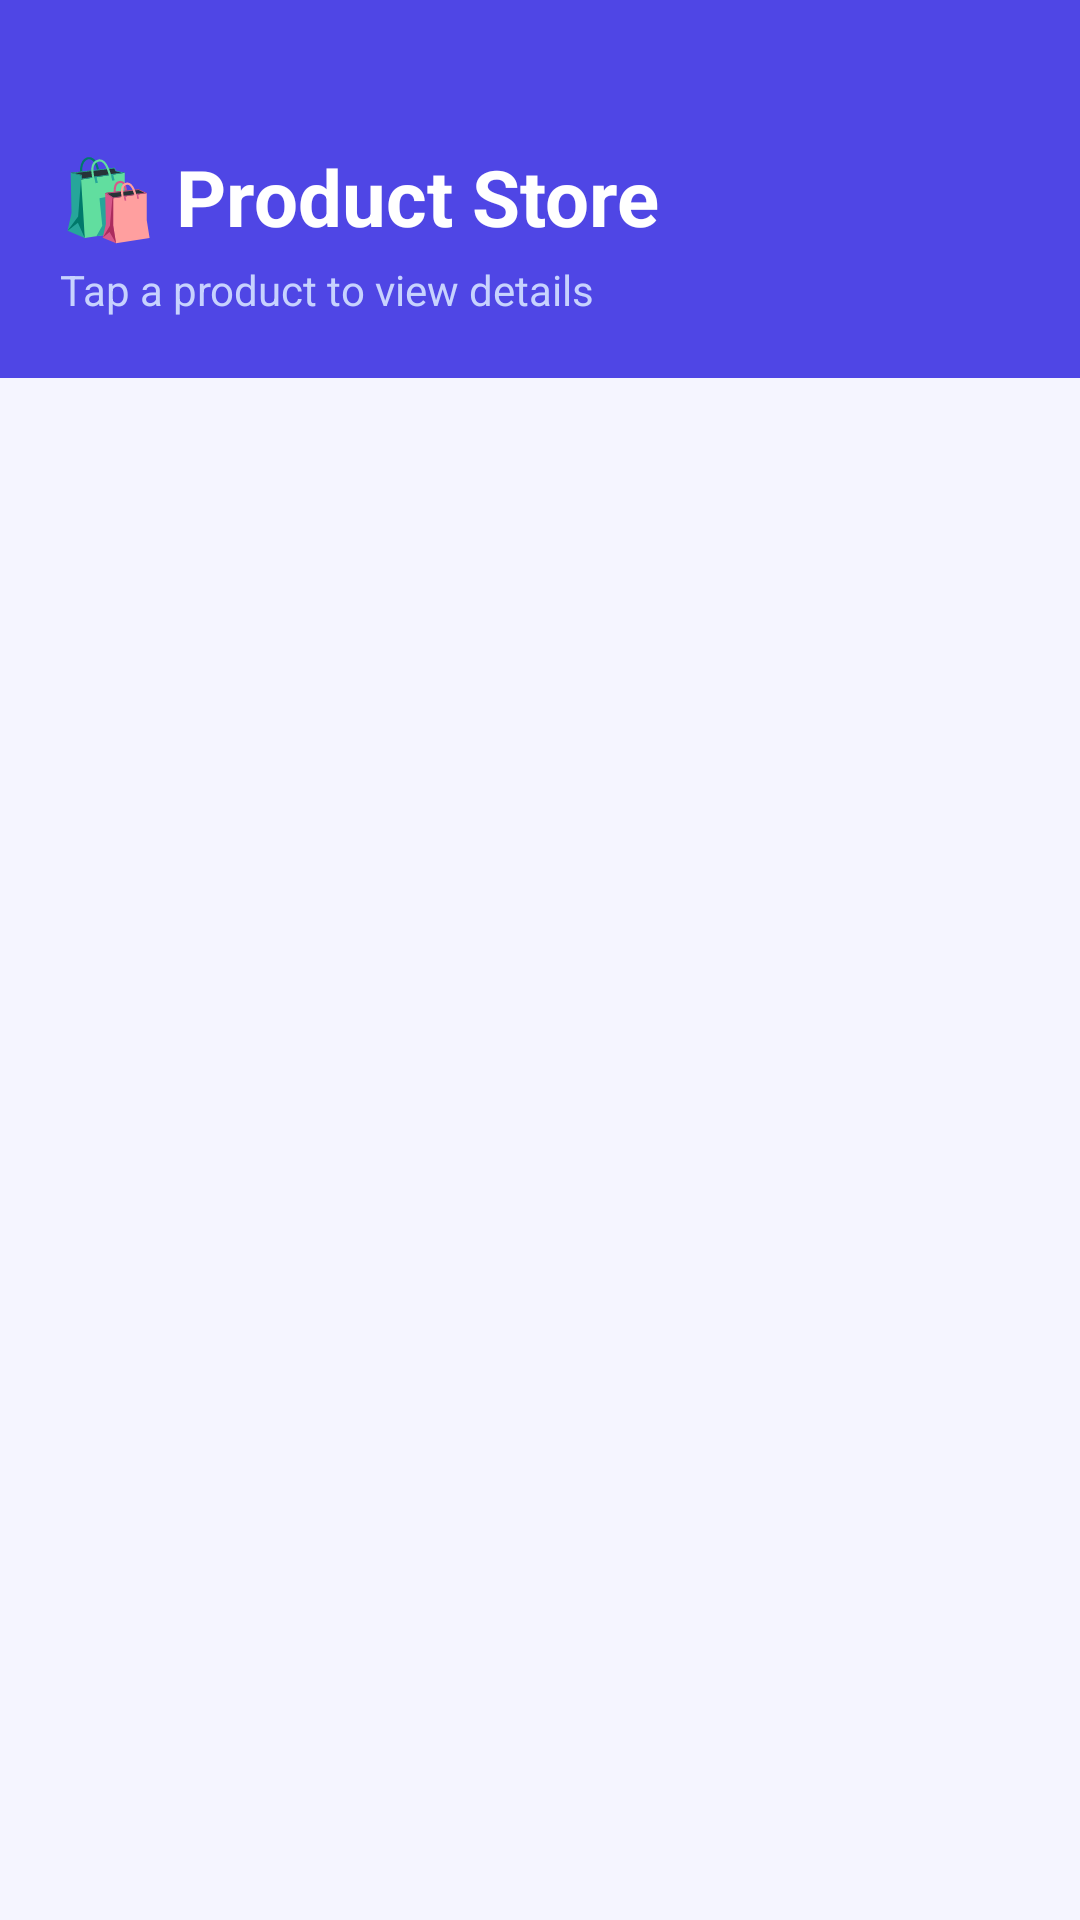

Android layout source for this screen:
<!-- AndroidManifest.xml: application theme Theme.LAB02 -->
<!-- res/layout/activity_main.xml -->
<?xml version="1.0" encoding="utf-8"?>
<LinearLayout
    xmlns:android="http://schemas.android.com/apk/res/android"
    android:layout_width="match_parent"
    android:layout_height="match_parent"
    android:orientation="vertical"
    android:background="#F5F5FF">

    
    <LinearLayout
        android:layout_width="match_parent"
        android:layout_height="wrap_content"
        android:background="#4F46E5"
        android:orientation="vertical"
        android:paddingHorizontal="20dp"
        android:paddingTop="48dp"
        android:paddingBottom="20dp">

        <TextView
            android:layout_width="wrap_content"
            android:layout_height="wrap_content"
            android:text="🛍 Product Store"
            android:textColor="#FFFFFF"
            android:textSize="26sp"
            android:textStyle="bold"/>

        <TextView
            android:layout_width="wrap_content"
            android:layout_height="wrap_content"
            android:text="Tap a product to view details"
            android:textColor="#C7D2FE"
            android:textSize="14sp"
            android:layout_marginTop="4dp"/>

    </LinearLayout>

    
    <androidx.recyclerview.widget.RecyclerView
        android:id="@+id/recyclerView"
        android:layout_width="match_parent"
        android:layout_height="0dp"
        android:layout_weight="1"
        android:paddingVertical="8dp"
        android:clipToPadding="false"
        android:scrollbars="vertical"/>

</LinearLayout>
<!-- resources referenced by this layout -->
<resources>
  <style name="Theme.LAB02" parent="Theme.MaterialComponents.DayNight.NoActionBar">
          <item name="colorPrimary">#4F46E5</item>
          <item name="colorPrimaryVariant">#3730A3</item>
          <item name="colorOnPrimary">#FFFFFF</item>
          <item name="android:statusBarColor">#3730A3</item>
      </style>
</resources>
